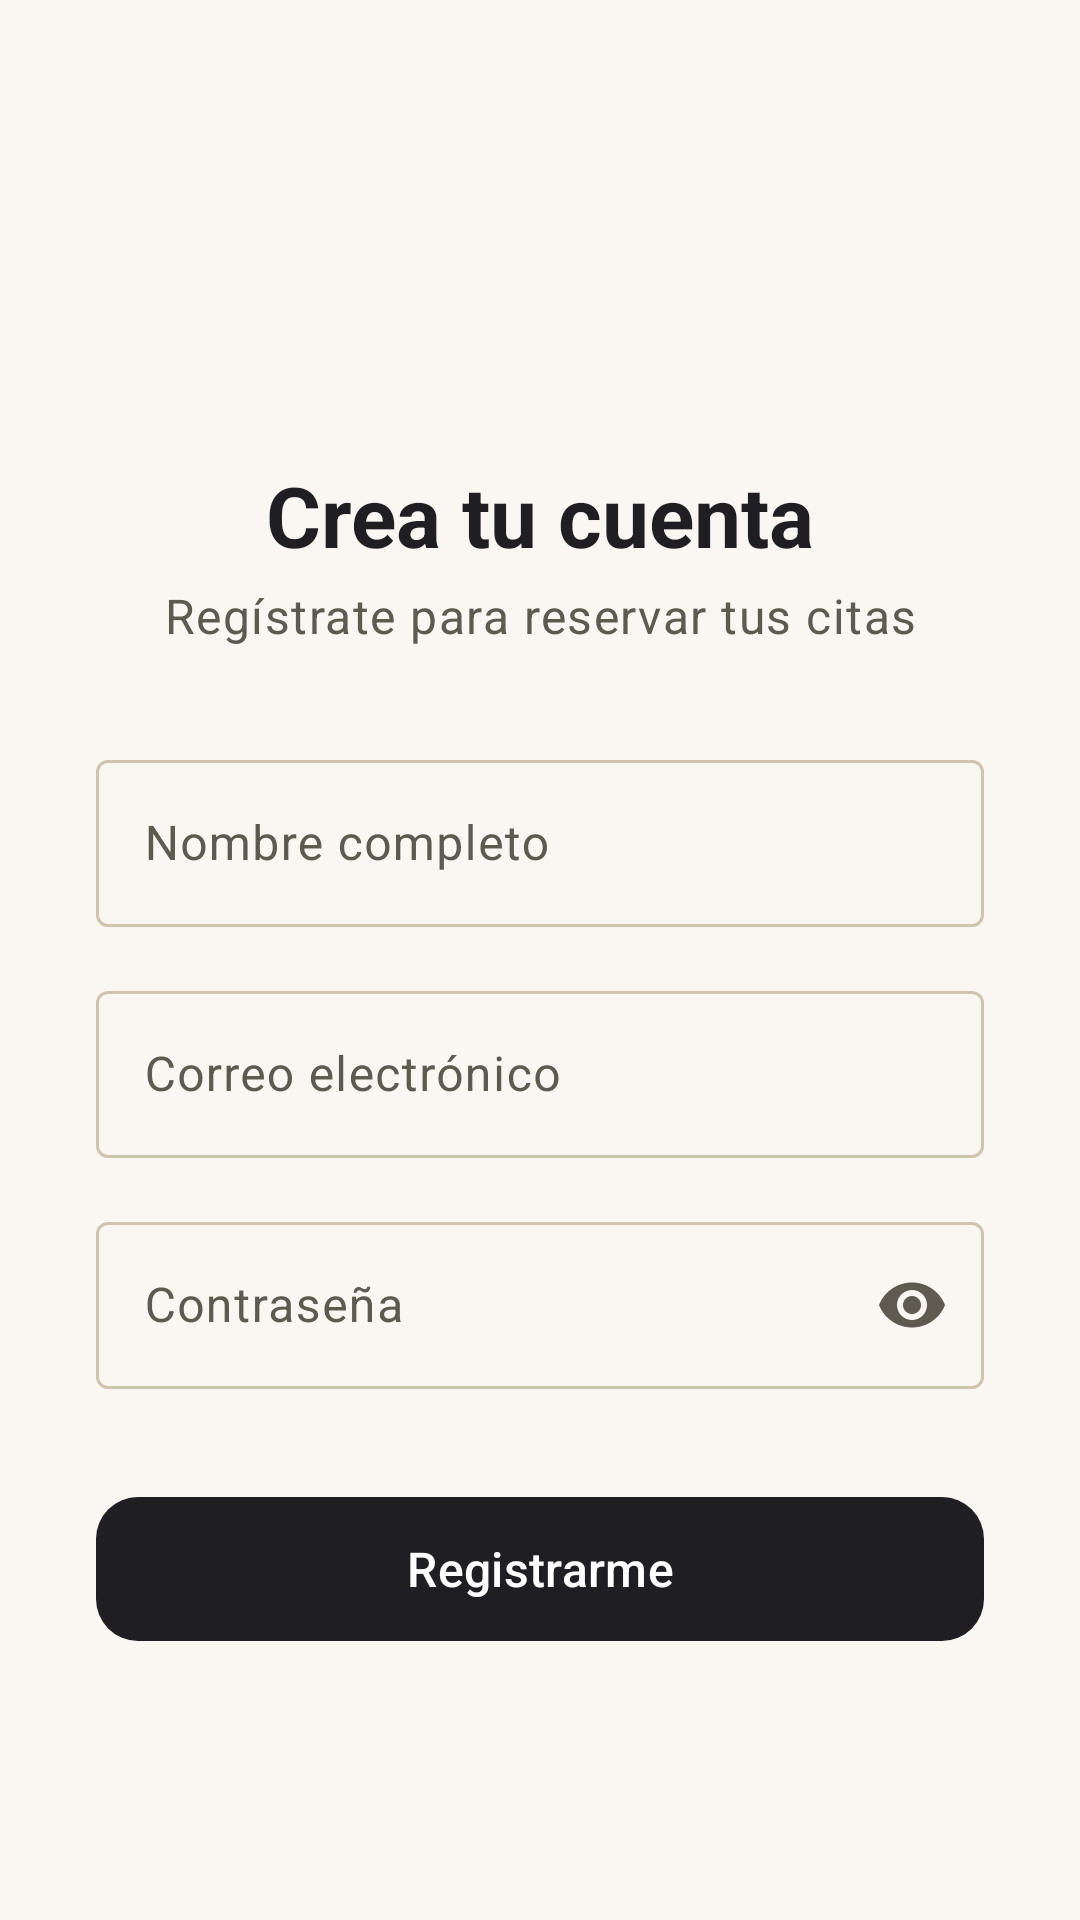

Layout XML and referenced resources for this Android screen:
<!-- AndroidManifest.xml: application theme Theme.BarberFlow -->
<!-- res/layout/activity_registro.xml -->
<?xml version="1.0" encoding="utf-8"?>
<LinearLayout xmlns:android="http://schemas.android.com/apk/res/android"
    xmlns:app="http://schemas.android.com/apk/res-auto"
    android:layout_width="match_parent"
    android:layout_height="match_parent"
    android:background="?android:attr/colorBackground"
    android:orientation="vertical">

    <com.google.android.material.appbar.MaterialToolbar
        android:id="@+id/toolbar_registro"
        android:layout_width="match_parent"
        android:layout_height="?attr/actionBarSize"
        android:background="?android:attr/colorBackground"
        app:navigationContentDescription="@string/comun_volver"
        app:navigationIcon="@drawable/ic_arrow_back"
        app:navigationIconTint="?attr/colorOnBackground" />

    <ScrollView
        android:layout_width="match_parent"
        android:layout_height="0dp"
        android:layout_weight="1"
        android:fillViewport="true">

    <LinearLayout
        android:layout_width="match_parent"
        android:layout_height="wrap_content"
        android:gravity="center"
        android:orientation="vertical"
        android:padding="32dp">

        <TextView
            android:layout_width="match_parent"
            android:layout_height="wrap_content"
            android:gravity="center"
            android:text="@string/registro_crea_tu_cuenta"
            android:textAppearance="?attr/textAppearanceHeadlineMedium"
            android:textColor="?attr/colorOnBackground"
            android:textStyle="bold" />

        <TextView
            android:layout_width="match_parent"
            android:layout_height="wrap_content"
            android:layout_marginTop="4dp"
            android:layout_marginBottom="32dp"
            android:gravity="center"
            android:text="@string/registro_registrate_para_reservar_tus_citas"
            android:textAppearance="?attr/textAppearanceBodyLarge"
            android:textColor="?attr/colorOnSurfaceVariant" />

        <com.google.android.material.textfield.TextInputLayout
            style="@style/Widget.Material3.TextInputLayout.OutlinedBox"
            android:layout_width="match_parent"
            android:layout_height="wrap_content"
            android:layout_marginBottom="16dp"
            android:hint="@string/registro_nombre_completo">

            <com.google.android.material.textfield.TextInputEditText
                android:id="@+id/et_registro_nombre"
                android:layout_width="match_parent"
                android:layout_height="wrap_content"
                android:inputType="textPersonName|textCapWords" />
        </com.google.android.material.textfield.TextInputLayout>

        <com.google.android.material.textfield.TextInputLayout
            style="@style/Widget.Material3.TextInputLayout.OutlinedBox"
            android:layout_width="match_parent"
            android:layout_height="wrap_content"
            android:layout_marginBottom="16dp"
            android:hint="@string/comun_correo_electronico">

            <com.google.android.material.textfield.TextInputEditText
                android:id="@+id/et_registro_email"
                android:layout_width="match_parent"
                android:layout_height="wrap_content"
                android:inputType="textEmailAddress" />
        </com.google.android.material.textfield.TextInputLayout>

        <com.google.android.material.textfield.TextInputLayout
            style="@style/Widget.Material3.TextInputLayout.OutlinedBox"
            android:layout_width="match_parent"
            android:layout_height="wrap_content"
            android:layout_marginBottom="32dp"
            android:hint="@string/comun_contrasena"
            app:endIconMode="password_toggle">

            <com.google.android.material.textfield.TextInputEditText
                android:id="@+id/et_registro_password"
                android:layout_width="match_parent"
                android:layout_height="wrap_content"
                android:inputType="textPassword" />
        </com.google.android.material.textfield.TextInputLayout>

        <com.google.android.material.button.MaterialButton
            android:id="@+id/btn_registrar"
            android:layout_width="match_parent"
            android:layout_height="56dp"
            android:text="@string/registro_registrarme"
            android:textSize="16sp"
            app:cornerRadius="14dp" />

    </LinearLayout>
    </ScrollView>
</LinearLayout>
<!-- resources referenced by this layout -->
<resources>
  <string name="comun_contrasena">Contraseña</string>
  <string name="comun_correo_electronico">Correo electrónico</string>
  <string name="comun_volver">Volver</string>
  <string name="registro_crea_tu_cuenta">Crea tu cuenta</string>
  <string name="registro_nombre_completo">Nombre completo</string>
  <string name="registro_registrarme">Registrarme</string>
  <string name="registro_registrate_para_reservar_tus_citas">Regístrate para reservar tus citas</string>
  <style name="Theme.BarberFlow" parent="Base.Theme.BarberFlow" />
  <style name="Base.Theme.BarberFlow" parent="Theme.Material3.DayNight.NoActionBar">
          <item name="colorPrimary">@color/bf_charcoal</item>
          <item name="colorOnPrimary">@color/white</item>
          <item name="colorPrimaryContainer">@color/bf_gold_container</item>
          <item name="colorOnPrimaryContainer">@color/bf_charcoal</item>
  
          <item name="colorSecondary">@color/bf_gold</item>
          <item name="colorOnSecondary">@color/white</item>
          <item name="colorSecondaryContainer">@color/bf_gold_container</item>
          <item name="colorOnSecondaryContainer">@color/bf_charcoal</item>
  
          <item name="android:colorBackground">@color/bf_cream</item>
          <item name="colorOnBackground">@color/bf_charcoal</item>
          <item name="colorSurface">@color/white</item>
          <item name="colorOnSurface">@color/bf_charcoal</item>
          <item name="colorSurfaceVariant">@color/bf_cream_variant</item>
          <item name="colorOnSurfaceVariant">#5E5A50</item>
          <item name="colorOutline">@color/bf_outline</item>
  
          <item name="colorError">@color/bf_error</item>
          <item name="colorOnError">@color/white</item>
  
          <item name="shapeAppearanceSmallComponent">@style/ShapeAppearance.BarberFlow.Rounded</item>
          <item name="shapeAppearanceMediumComponent">@style/ShapeAppearance.BarberFlow.Rounded</item>
      </style>
  <color name="bf_charcoal">#1F1F23</color>
  <color name="white">#FFFFFFFF</color>
  <color name="bf_gold_container">#F6E7C1</color>
  <color name="bf_gold">#B8892B</color>
  <color name="bf_cream">#FAF7F2</color>
  <color name="bf_cream_variant">#EFE8DA</color>
  <color name="bf_outline">#CFC4AE</color>
  <color name="bf_error">#B3261E</color>
  <style name="ShapeAppearance.BarberFlow.Rounded" parent="">
          <item name="cornerFamily">rounded</item>
          <item name="cornerSize">14dp</item>
      </style>
</resources>
